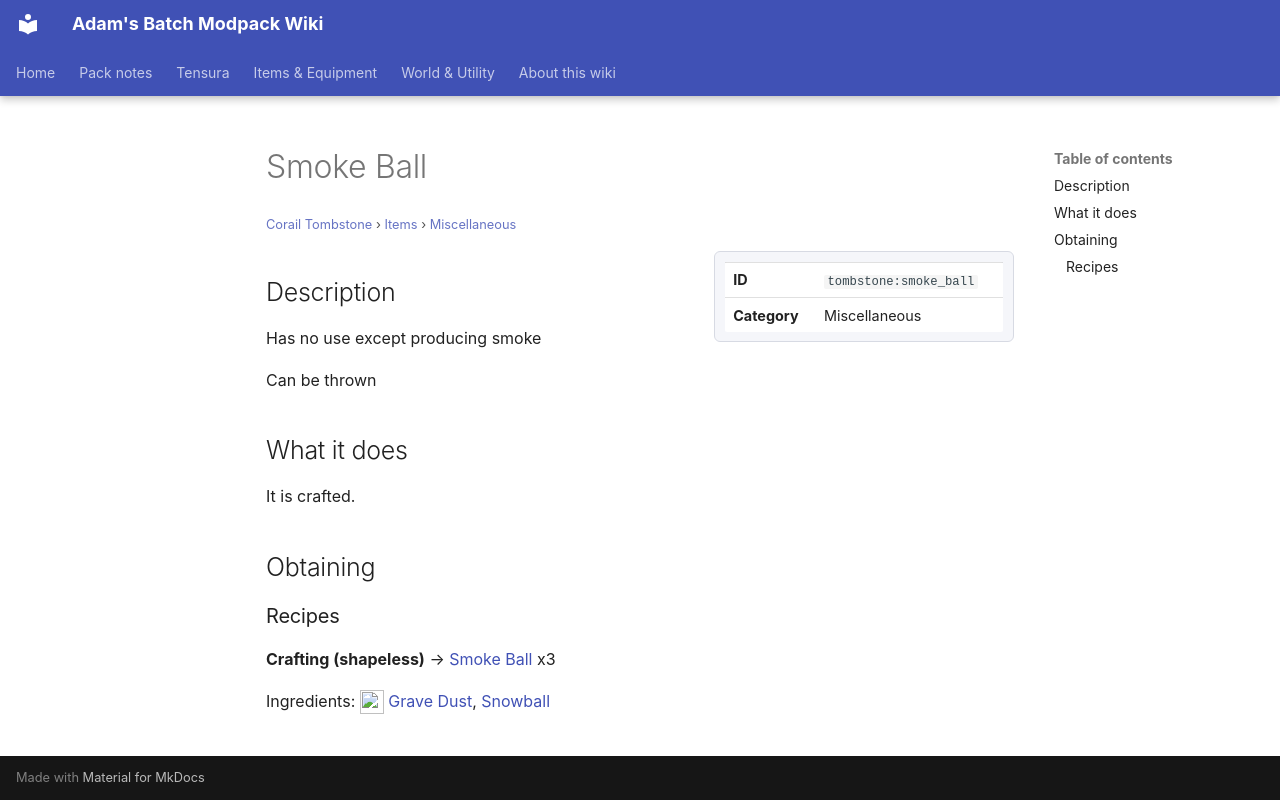

repository: Proteus-Nell/Adams-Batch-MC-Modpack-Wiki · page: corail-tombstone/items/miscellaneous/smoke-ball/index.html · generator: mkdocs

# Smoke Ball

<small>[Corail Tombstone](../../index.md) &rsaquo; [Items](../index.md) &rsaquo; [Miscellaneous](index.md)</small>

<div class="infobox" markdown>

| | |
|---|---|
| **ID** | `tombstone:smoke_ball` |
| **Category** | Miscellaneous |

</div>

## Description

Has no use except producing smoke

Can be thrown

## What it does

It is crafted.

## Obtaining

### Recipes

**Crafting (shapeless)** &rarr;  [Smoke Ball](smoke-ball.md) x3

Ingredients: ![](../../../assets/icons/tombstone/item/grave_dust.png) [Grave Dust](../materials/grave-dust.md),  [Snowball](https://minecraft.wiki/w/Snowball)
